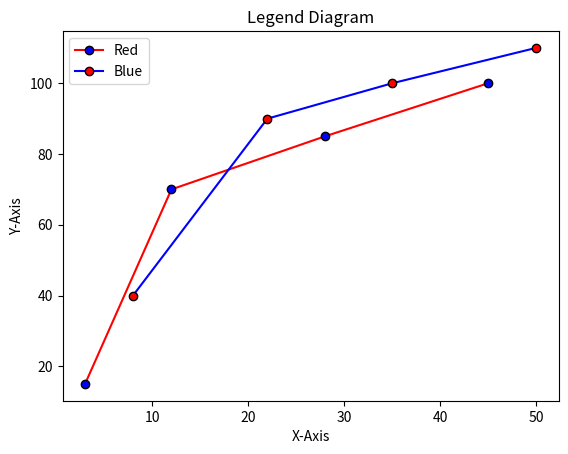

This chart was generated by the following Python code:
import numpy as np
import matplotlib.pyplot as plt
x = np.array([3, 12, 28, 45])
y = np.array([15, 70, 85, 100])
x1 = np.array([8, 22, 35, 50])
y1 = np.array([40, 90, 100, 110])
plt.plot(x,y, color='red', marker='o', mfc='blue', mec='black')
plt.plot(x1,y1, color='blue', marker='o', mfc='red', mec='black')
plt.title('Legend Diagram')
plt.xlabel('X-Axis')
plt.ylabel('Y-Axis')
plt.legend(['Red','Blue'])
plt.show()
